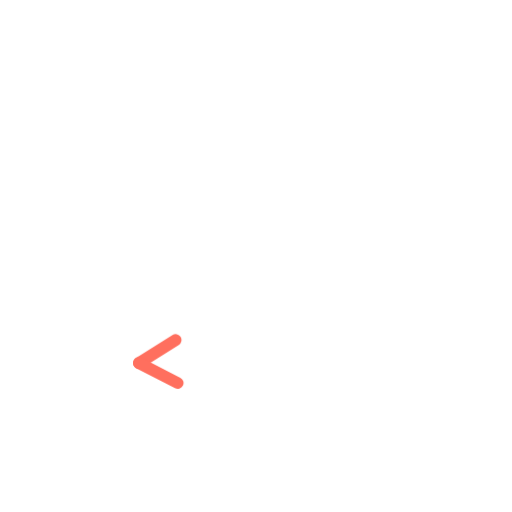
t = 0.00 s
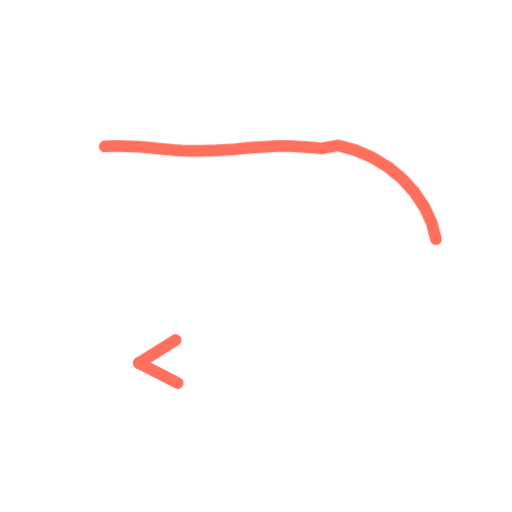
t = 0.36 s
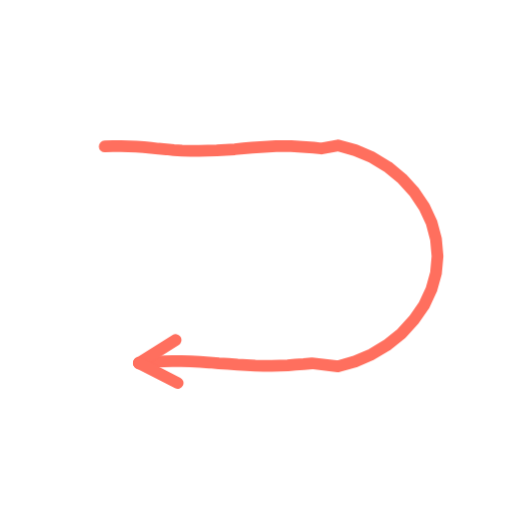
t = 0.73 s
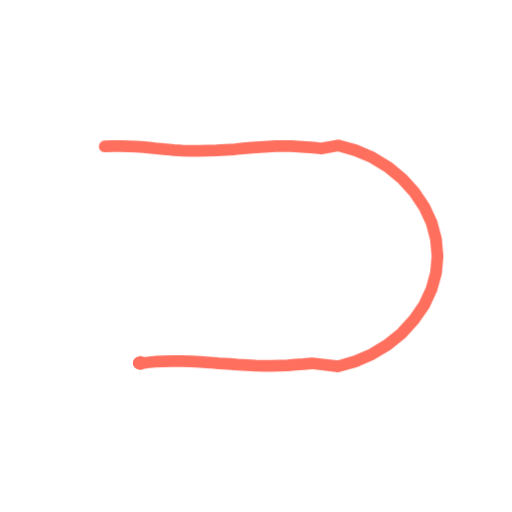
t = 1.40 s
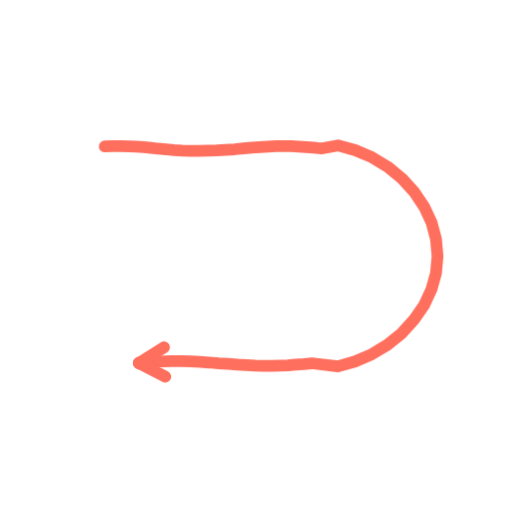
t = 1.74 s
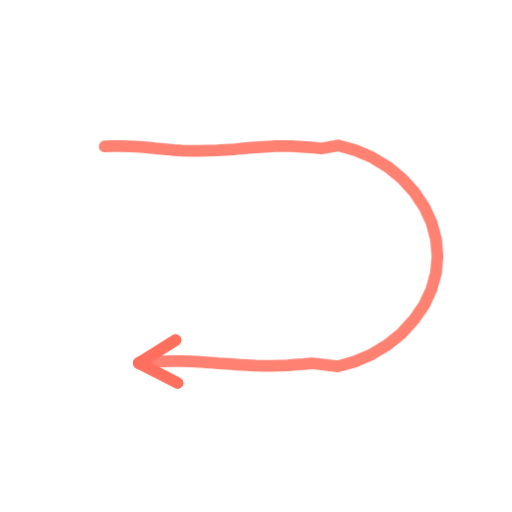
t = 2.16 s

The animated SVG that drew these frames (rendered in a browser with its animation timeline set to each time). Animation: 2 CSS @keyframes rules; one cycle of 2.60 s, repeats indefinitely.

<svg xmlns="http://www.w3.org/2000/svg" viewBox="0 0 200 200" width="200" height="200"><style>.s{stroke-dasharray:var(--L);animation:d 2.6s ease-in-out infinite;animation-delay:var(--d)}@keyframes d{0%{stroke-dashoffset:var(--L);opacity:1}28%,80%{stroke-dashoffset:0;opacity:1}92%{stroke-dashoffset:0;opacity:0}100%{stroke-dashoffset:var(--L);opacity:0}}.m{animation:mm .9s linear infinite}@keyframes mm{to{stroke-dashoffset:-23}}@media(prefers-reduced-motion:reduce){.s,.m{animation:none}}</style><path d="M40.9 57.2L44.1 57.1L47.2 57.1L50.2 57.2L53.2 57.3L56.1 57.5L59.0 57.8L61.9 58.1L64.9 58.3L67.9 58.6L71.1 58.8L74.4 58.9L77.8 58.9L81.2 58.8L84.7 58.7L88.2 58.5L91.7 58.3L95.1 58.0L98.5 57.7L101.7 57.5L104.8 57.3L107.8 57.1L110.8 57.1L113.7 57.1L116.6 57.3L119.5 57.5L122.5 57.7L125.5 58.0L132.0 56.8L138.8 58.7L145.4 61.5L151.5 65.2L157.1 69.8L161.8 75.0L165.7 80.8L168.6 87.0L170.3 93.4L170.9 100.1L170.3 106.7L168.5 113.1L165.6 119.3L161.6 125.0L156.9 130.2L151.3 134.7L145.2 138.4L138.7 141.2L132.0 143.1L121.8 141.9L118.6 142.2L115.4 142.4L112.4 142.7L109.3 142.8L106.1 142.9L103.0 142.9L99.7 142.8L96.3 142.6L92.8 142.4L89.2 142.1L85.5 141.9L81.8 141.6L78.1 141.4L74.4 141.2L70.8 141.1L67.3 141.1L63.9 141.2L60.6 141.3L57.4 141.6L54.3 141.8" fill="none" stroke="#FF6F5E" stroke-width="4.6" stroke-linecap="round" stroke-linejoin="round" class="s" style="--L:295;--d:0.00s"/><path d="M54.3 141.8L68.6 132.8" fill="none" stroke="#FF6F5E" stroke-width="4.6" stroke-linecap="round" stroke-linejoin="round" class="s" style="--L:17;--d:1.30s"/><path d="M54.3 141.8L69.4 149.6" fill="none" stroke="#FF6F5E" stroke-width="4.6" stroke-linecap="round" stroke-linejoin="round" class="s" style="--L:17;--d:1.30s"/></svg>
